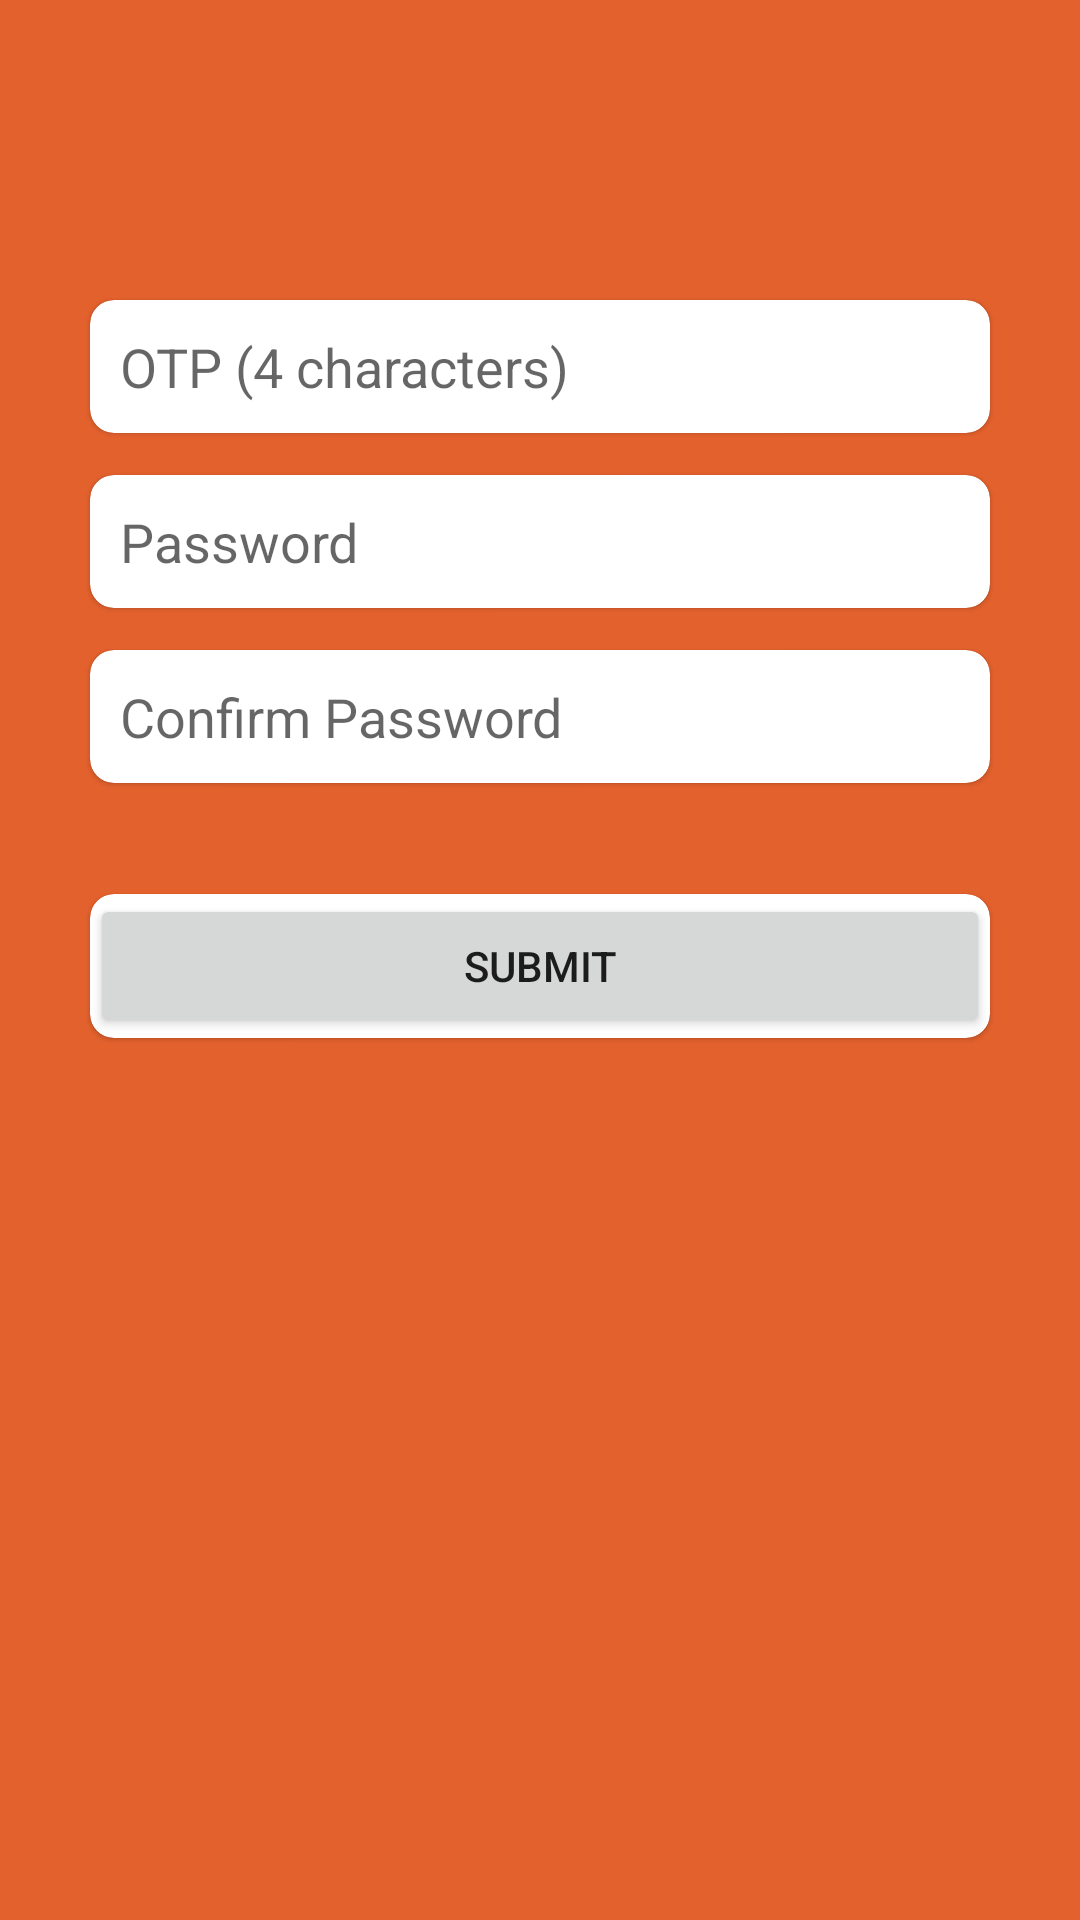

Reconstruct the res/layout file that produces this screen, plus the resources it refers to.
<!-- AndroidManifest.xml: application theme Theme.Foodie -->
<!-- res/layout/activity_reset_password.xml -->
<?xml version="1.0" encoding="utf-8"?>
<RelativeLayout xmlns:android="http://schemas.android.com/apk/res/android"
    xmlns:app="http://schemas.android.com/apk/res-auto"
    xmlns:tools="http://schemas.android.com/tools"
    android:layout_width="match_parent"
    android:layout_height="match_parent"
    android:background="@color/orange_dark"
    tools:context=".activity.ResetPasswordActivity">

    <com.google.android.material.card.MaterialCardView
        android:id="@+id/cardViewResetPasswordOTP"
        android:layout_width="match_parent"
        android:layout_height="wrap_content"
        android:layout_marginStart="30dp"
        android:layout_marginTop="100dp"
        android:layout_marginEnd="30dp"
        android:layout_marginBottom="7dp"
        android:paddingStart="30dp"
        android:paddingEnd="30dp"
        app:cardCornerRadius="8dp">

        <EditText
            android:id="@+id/edtxtResetPasswordOTP"
            android:layout_width="match_parent"
            android:layout_height="wrap_content"
            android:background="@null"
            android:hint="@string/hintOTP"
            android:inputType="number"
            android:padding="10dp" />

    </com.google.android.material.card.MaterialCardView>

    <com.google.android.material.card.MaterialCardView
        android:layout_below="@id/cardViewResetPasswordOTP"
        android:id="@+id/cardViewResetPasswordPassword"
        android:layout_width="match_parent"
        android:layout_height="wrap_content"
        android:layout_marginStart="30dp"
        android:layout_marginTop="7dp"
        android:layout_marginEnd="30dp"
        android:layout_marginBottom="7dp"
        android:paddingStart="30dp"
        android:paddingEnd="30dp"
        app:cardCornerRadius="8dp">

        <EditText
            android:id="@+id/edtxtResetPasswordPassword"
            android:layout_width="match_parent"
            android:layout_height="wrap_content"
            android:background="@null"
            android:hint="@string/hintPassword"
            android:inputType="textPassword"
            android:padding="10dp" />

    </com.google.android.material.card.MaterialCardView>

    <com.google.android.material.card.MaterialCardView
        android:id="@+id/cardViewResetPasswordConfirmPassword"
        android:layout_below="@id/cardViewResetPasswordPassword"
        android:layout_width="match_parent"
        android:layout_height="wrap_content"
        android:layout_marginStart="30dp"
        android:layout_marginTop="7dp"
        android:layout_marginEnd="30dp"
        android:layout_marginBottom="7dp"
        android:paddingStart="30dp"
        android:paddingEnd="30dp"
        app:cardCornerRadius="8dp">

        <EditText
            android:id="@+id/edtxtResetPasswordConfirmPassword"
            android:layout_width="match_parent"
            android:layout_height="wrap_content"
            android:background="@null"
            android:hint="@string/hintConfirmPassword"
            android:inputType="textPassword"
            android:padding="10dp" />

    </com.google.android.material.card.MaterialCardView>
    <com.google.android.material.card.MaterialCardView
        android:id="@+id/CardViewLoginSignIn"
        android:layout_width="match_parent"
        android:layout_height="wrap_content"
        android:layout_below="@id/cardViewResetPasswordConfirmPassword"
        android:layout_marginStart="30dp"
        android:layout_marginTop="30dp"
        android:layout_marginEnd="30dp"
        android:layout_marginBottom="7dp"
        app:cardCornerRadius="8dp">

        <Button
            android:id="@+id/btnResetPasswordSubmit"
            android:padding="10dp"
            android:layout_width="match_parent"
            android:layout_height="wrap_content"
            android:text="@string/submit" />

    </com.google.android.material.card.MaterialCardView>
</RelativeLayout>
<!-- resources referenced by this layout -->
<resources>
  <color name="orange_dark">#e3612d</color>
  <string name="hintConfirmPassword">Confirm Password</string>
  <string name="hintOTP">OTP (4 characters)</string>
  <string name="hintPassword">Password</string>
  <string name="submit">Submit</string>
  <style name="Theme.Foodie" parent="Theme.MaterialComponents.DayNight.NoActionBar">
          
          <item name="colorPrimary">@color/orange_dark</item>
          <item name="colorPrimaryVariant">@color/orange_dark</item>
          <item name="colorOnPrimary">@color/white</item>
          
          <item name="colorSecondary">@color/teal_200</item>
          <item name="colorSecondaryVariant">@color/teal_700</item>
          <item name="colorOnSecondary">@color/black</item>
          
  
          <item name="android:statusBarColor" tools:targetApi="l">@color/orange_dark</item>
          
      </style>
  <color name="white">#FFFFFFFF</color>
  <color name="teal_200">#FF03DAC5</color>
  <color name="teal_700">#FF018786</color>
  <color name="black">#FF000000</color>
</resources>
